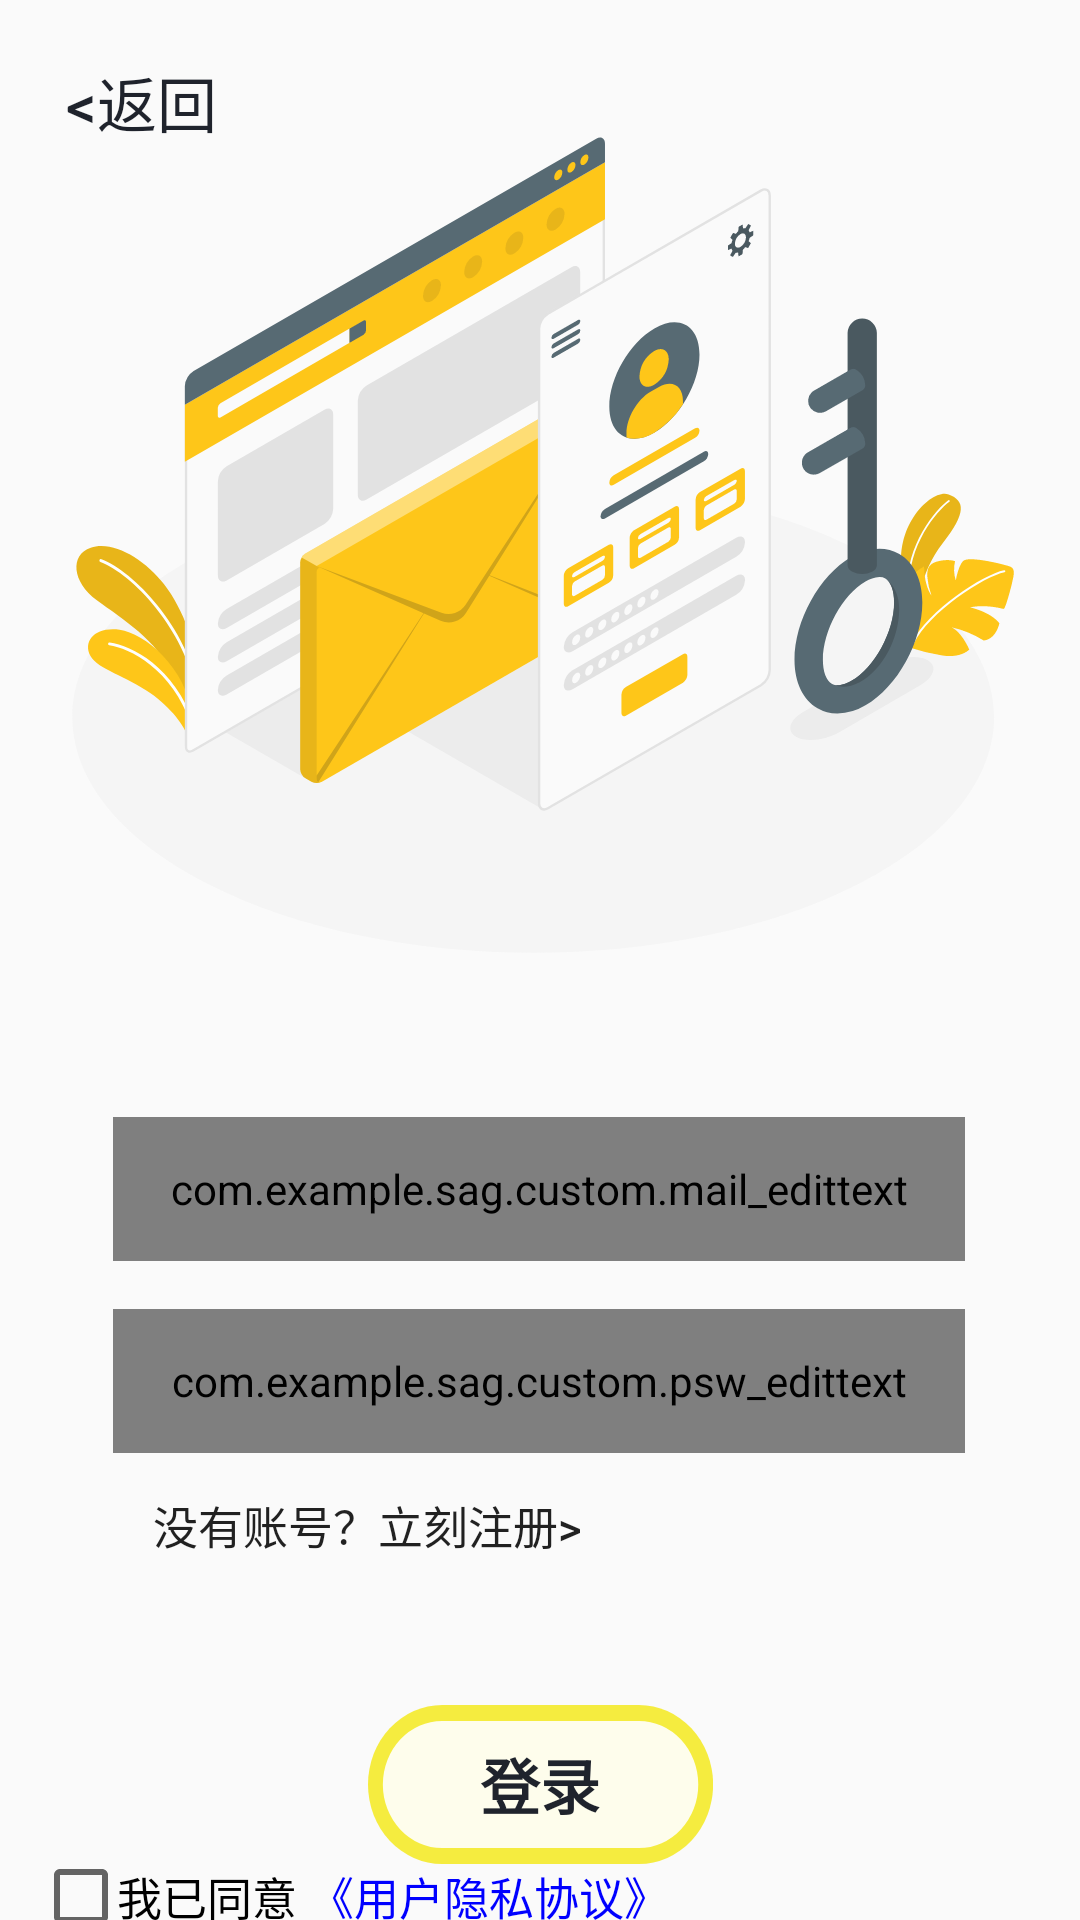

Reconstruct the res/layout file that produces this screen, plus the resources it refers to.
<!-- AndroidManifest.xml: application theme Theme.SAG -->
<!-- res/layout/activity_login.xml -->
<?xml version="1.0" encoding="utf-8"?>
<androidx.constraintlayout.widget.ConstraintLayout xmlns:android="http://schemas.android.com/apk/res/android"
    xmlns:app="http://schemas.android.com/apk/res-auto"
    xmlns:tools="http://schemas.android.com/tools"
    android:layout_width="match_parent"
    android:layout_height="match_parent">

    <androidx.constraintlayout.widget.Guideline
        android:id="@+id/guideline4"
        android:layout_width="wrap_content"
        android:layout_height="wrap_content"
        android:orientation="horizontal"
        app:layout_constraintGuide_begin="350dp" />

    <androidx.constraintlayout.widget.Guideline
        android:id="@+id/guideline5"
        android:layout_width="wrap_content"
        android:layout_height="wrap_content"
        android:orientation="vertical"
        app:layout_constraintEnd_toEndOf="parent"
        app:layout_constraintGuide_percent="0.5"
        app:layout_constraintStart_toStartOf="parent" />
    <Button
        android:id="@+id/returntoMain"
        android:layout_width="wrap_content"
        android:layout_height="wrap_content"
        android:layout_marginTop="10dp"
        android:layout_marginLeft="3dp"
        android:background="#00000000"
        android:text="&lt;返回"
        android:textColor="#1f232c"
        android:textSize="20sp"
        app:layout_constraintEnd_toEndOf="parent"
        app:layout_constraintHorizontal_bias="0.0"
        app:layout_constraintStart_toStartOf="parent"
        app:layout_constraintTop_toTopOf="parent" />

    <ImageView
        android:id="@+id/imageView"
        android:layout_width="371dp"
        android:layout_height="338dp"
        app:layout_constraintBottom_toTopOf="@+id/guideline4"
        app:layout_constraintEnd_toEndOf="parent"
        app:layout_constraintHorizontal_bias="0.487"
        app:layout_constraintStart_toStartOf="parent"
        app:layout_constraintTop_toTopOf="parent"
        app:layout_constraintVertical_bias="1.0"
        app:srcCompat="@drawable/loginlogo" />

    <com.example.sag.custom.mail_edittext
        android:id="@+id/mail_edittext"
        android:layout_width="284dp"
        android:layout_height="48dp"
        android:background="@drawable/login"
        android:hint=" 请输入邮箱"
        android:paddingLeft="10dp"
        android:paddingEnd="10dp"
        app:layout_constraintBottom_toBottomOf="parent"
        app:layout_constraintEnd_toEndOf="parent"
        app:layout_constraintHorizontal_bias="0.496"
        app:layout_constraintStart_toStartOf="parent"
        app:layout_constraintTop_toTopOf="@+id/guideline4"
        app:layout_constraintVertical_bias="0.092" />

    <com.example.sag.custom.psw_edittext
        android:id="@+id/psw_edittext"
        android:layout_width="284dp"
        android:layout_height="48dp"
        android:layout_marginTop="16dp"
        android:background="@drawable/login"
        android:hint=" 请输入密码"
        android:inputType="textPassword"
        android:paddingLeft="10dp"
        android:paddingEnd="10dp"
        app:layout_constraintBottom_toBottomOf="parent"
        app:layout_constraintEnd_toEndOf="parent"
        app:layout_constraintHorizontal_bias="0.496"
        app:layout_constraintStart_toStartOf="parent"
        app:layout_constraintTop_toBottomOf="@+id/mail_edittext"
        app:layout_constraintVertical_bias="0.0" />


    <Button
        android:id="@+id/btn_goRegister"
        android:layout_width="wrap_content"
        android:layout_height="wrap_content"
        android:layout_gravity="center"
        android:layout_marginBottom="56dp"
        android:background="#00000000"
        android:text="没有账号？立刻注册>"
        android:textSize="15sp"
        app:layout_constraintBottom_toTopOf="@+id/btn_goLogin"
        app:layout_constraintEnd_toEndOf="parent"
        app:layout_constraintHorizontal_bias="0.235"
        app:layout_constraintStart_toStartOf="parent"
        app:layout_constraintTop_toBottomOf="@+id/psw_edittext"
        app:layout_constraintVertical_bias="0.0" />

    <Button
        android:id="@+id/btn_goLogin"
        android:layout_width="115dp"
        android:layout_height="53dp"
        android:layout_marginTop="84dp"
        android:background="@drawable/button_style_0"
        android:hapticFeedbackEnabled="false"
        android:text="登录"
        android:textColor="#1f232c"
        android:textSize="20dp"
        android:textStyle="bold"
        app:layout_constraintEnd_toEndOf="parent"
        app:layout_constraintStart_toStartOf="parent"
        app:layout_constraintTop_toBottomOf="@+id/psw_edittext"
        tools:ignore="InvalidId" />

    <CheckBox
        android:id="@+id/privacy"
        android:layout_width="28dp"
        android:layout_height="28dp"
        app:layout_constraintBottom_toBottomOf="@+id/textView"
        app:layout_constraintEnd_toStartOf="@+id/textView"
        app:layout_constraintHorizontal_bias="1.0"
        app:layout_constraintStart_toStartOf="parent"
        app:layout_constraintTop_toTopOf="@+id/textView"
        tools:ignore="TouchTargetSizeCheck" />

    <TextView
        android:id="@+id/textView"
        android:layout_width="wrap_content"
        android:layout_height="24dp"
        android:layout_gravity="center"
        android:layout_marginEnd="4dp"
        android:gravity="center_vertical"
        android:text="@string/text_view_0"
        android:textColor="@color/black"
        android:textSize="15sp"
        app:layout_constraintBottom_toBottomOf="parent"
        app:layout_constraintEnd_toStartOf="@+id/privacy_text"
        app:layout_constraintTop_toTopOf="@+id/privacy_text"
        app:layout_constraintVertical_bias="0.0" />

    <TextView
        android:id="@+id/privacy_text"
        android:layout_width="121dp"
        android:layout_height="24dp"
        android:layout_gravity="center"
        android:layout_marginEnd="136dp"
        android:autoLink="all"
        android:gravity="center_vertical"
        android:text="@string/privacy_text"
        android:textColor="#0000FF"
        android:textSize="15sp"
        app:layout_constraintBottom_toBottomOf="parent"
        app:layout_constraintEnd_toEndOf="parent"
        app:layout_constraintTop_toBottomOf="@+id/btn_goLogin"
        app:layout_constraintVertical_bias="0.25" />

</androidx.constraintlayout.widget.ConstraintLayout>
<!-- resources referenced by this layout -->
<resources>
  <!-- drawable button_style_0 (drawable) -->
  <vector xmlns:android="http://schemas.android.com/apk/res/android"
      android:width="46.4dp"
      android:height="20dp"
      android:viewportWidth="2380"
      android:viewportHeight="1024">
      <path
          android:pathData="M512,0h1356.8a512,512 0,0 1,512 512,512 512,0 0,1 -512,512H512A512,512 0,0 1,0 512,512 512,0 0,1 512,0z"
          android:strokeAlpha="0.2"
          android:fillColor="#f4ea2a"
          android:fillAlpha="0.9"/>
      <path
          android:pathData="M512,102.4h1356.8a409.6,409.6 0,0 1,409.6 409.6,409.6 409.6,0 0,1 -409.6,409.6H512A409.6,409.6 0,0 1,102.4 512,409.6 409.6,0 0,1 512,102.4z"
          android:strokeAlpha="0.9"
          android:fillColor="@color/white"
          android:fillAlpha="0.9"/>
  </vector>
  <!-- drawable login (drawable) -->
  <?xml version="1.0" encoding="utf-8"?>
  
  <shape xmlns:android="http://schemas.android.com/apk/res/android">
      <corners
          android:radius="10dp"/>
      <stroke android:color="#f4ea2a"
          android:width="2dp"/>
      <solid android:color="@android:color/white"/>
  </shape>
  <!-- drawable loginlogo: vector/xml drawable (drawable, 18989 chars, omitted) -->
  <string name="privacy_text">《用户隐私协议》</string>
  <string name="text_view_0">我已同意</string>
  <style name="Theme.SAG" parent="Theme.MaterialComponents.DayNight.NoActionBar.Bridge">
          
      </style>
  <!-- not gathered from this repository: default colours our renderer supplied (Android Studio template values) -->
  <color name="black">#FF000000</color>
  <color name="white">#FFFFFFFF</color>
</resources>
